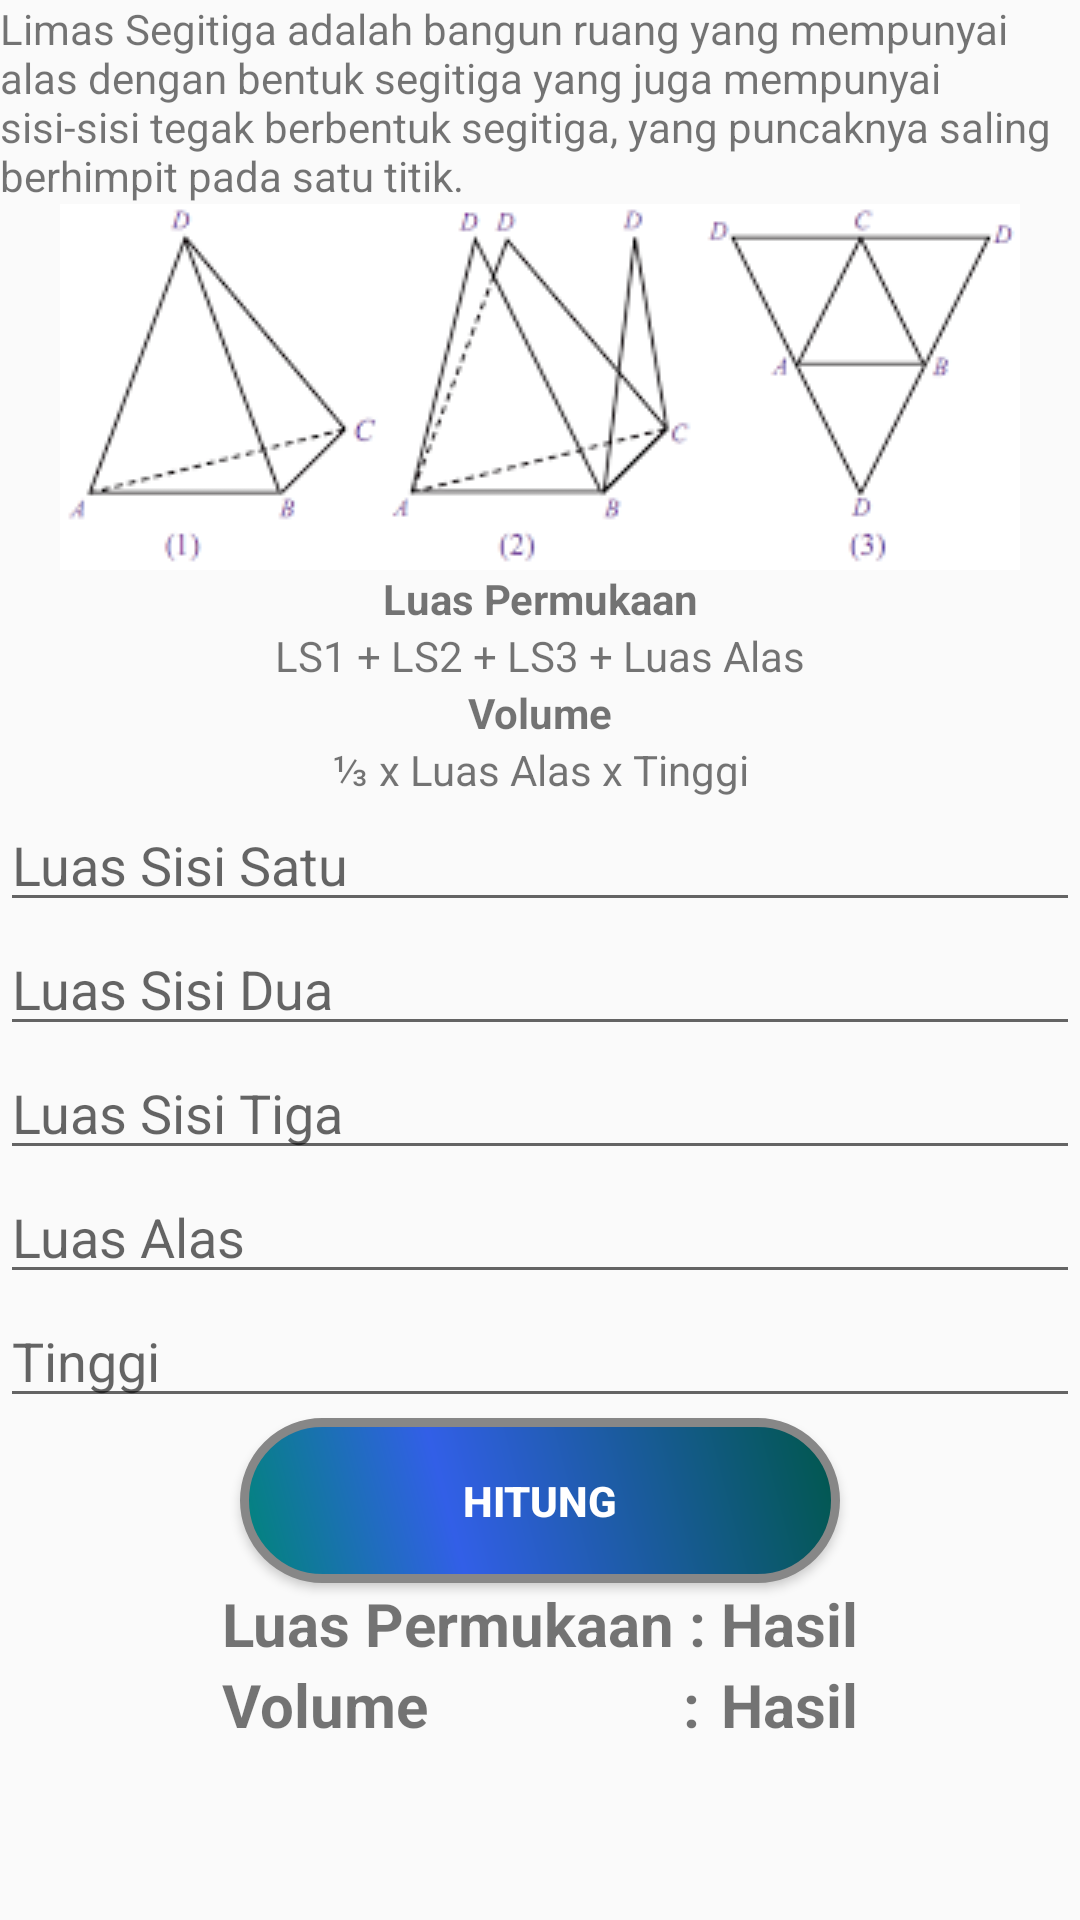

The Android layout XML behind this screen, and the referenced resources:
<!-- AndroidManifest.xml: application theme AppTheme -->
<!-- res/layout/activity_limas_segitiga.xml -->
<?xml version="1.0" encoding="utf-8"?>
<ScrollView xmlns:android="http://schemas.android.com/apk/res/android"
    xmlns:tools="http://schemas.android.com/tools"
    android:layout_width="match_parent"
    android:layout_height="match_parent"
    tools:context=".LimasSegitigaActivity">

    <LinearLayout
        android:layout_width="match_parent"
        android:layout_height="wrap_content"
        android:layout_marginLeft="@dimen/activity_horizontal_margin"
        android:layout_marginTop="@dimen/activity_vertical_margin"
        android:layout_marginRight="@dimen/activity_horizontal_margin"
        android:layout_marginBottom="@dimen/activity_vertical_margin"
        android:orientation="vertical">

        <TextView
            style="@style/ContentDescription"
            android:text="@string/limas_segitiga_desc" />

        <ImageView
            style="@style/ImageContent"
            android:contentDescription="@string/limas_segitiga"
            android:src="@drawable/limas_segitiga" />

        <TextView
            style="@style/FunctionName"
            android:text="@string/luas_permukaan" />

        <TextView
            style="@style/Function"
            android:text="@string/limas_segitiga_luas" />

        <TextView
            style="@style/FunctionName"
            android:text="@string/volume" />

        <TextView
            style="@style/Function"
            android:text="@string/limas_segitiga_volume" />

        <EditText
            android:id="@+id/edit_text_luas_sisi_satu"
            style="@style/Form"
            android:hint="Luas Sisi Satu" />

        <EditText
            android:id="@+id/edit_text_luas_sisi_dua"
            style="@style/Form"
            android:hint="Luas Sisi Dua" />

        <EditText
            android:id="@+id/edit_text_luas_sisi_tiga"
            style="@style/Form"
            android:hint="Luas Sisi Tiga" />

        <EditText
            android:id="@+id/edit_text_luas_alas"
            style="@style/Form"
            android:hint="Luas Alas" />

        <EditText
            android:id="@+id/edit_text_tinggi"
            style="@style/Form"
            android:hint="Tinggi" />

        <Button
            android:id="@+id/button_calculate"
            style="@style/ButtonCalculate" />

        <TableLayout
            android:layout_width="match_parent"
            android:layout_height="wrap_content"
            android:layout_marginLeft="@dimen/activity_horizontal_margin"
            android:layout_marginRight="@dimen/activity_horizontal_margin"
            android:layout_marginBottom="@dimen/activity_vertical_margin">

            <TableRow android:gravity="center">

                <TextView
                    style="@style/Result"
                    android:text="Luas Permukaan : " />

                <TextView
                    android:id="@+id/text_view_luas_result"
                    style="@style/Result"
                    android:text="@string/hasil" />

            </TableRow>

            <TableRow android:gravity="center">

                <TextView
                    style="@style/Result"
                    android:text="Volume                 : " />

                <TextView
                    android:id="@+id/text_view_volume_result"
                    style="@style/Result"
                    android:text="@string/hasil" />
            </TableRow>

        </TableLayout>
    </LinearLayout>

</ScrollView>
<!-- resources referenced by this layout -->
<resources>
  <string name="hasil">Hasil</string>
  <string name="limas_segitiga">Limas Segitiga</string>
  <string name="limas_segitiga_desc">Limas Segitiga adalah bangun ruang yang mempunyai alas dengan bentuk segitiga yang juga mempunyai sisi-sisi tegak berbentuk segitiga, yang puncaknya saling berhimpit pada satu titik.</string>
  <string name="limas_segitiga_luas">LS1 + LS2 + LS3 + Luas Alas</string>
  <string name="limas_segitiga_volume">&amp;#8531; x Luas Alas x Tinggi</string>
  <string name="luas_permukaan">Luas Permukaan</string>
  <string name="volume">Volume</string>
  <style name="ButtonCalculate">
          <item name="android:background">@drawable/btn_calculate</item>
          <item name="android:layout_width">wrap_content</item>
          <item name="android:layout_height">wrap_content</item>
          <item name="android:text">Hitung</item>
          <item name="android:layout_gravity">center</item>
          <item name="android:textColor">@android:color/white</item>
          <item name="android:textStyle">bold</item>
          <item name="android:layout_marginBottom">@dimen/activity_vertical_margin</item>
      </style>
  <style name="ContentDescription">
          <item name="android:layout_width">match_parent</item>
          <item name="android:layout_height">wrap_content</item>
          <item name="android:layout_marginBottom">@dimen/activity_vertical_margin</item>
      </style>
  <style name="Form">
          <item name="android:layout_marginLeft">@dimen/activity_horizontal_margin</item>
          <item name="android:layout_marginRight">@dimen/activity_horizontal_margin</item>
          <item name="android:layout_width">match_parent</item>
          <item name="android:layout_height">wrap_content</item>
          <item name="android:inputType">numberDecimal</item>
          <item name="android:lines">1</item>
          <item name="android:layout_marginBottom">@dimen/activity_vertical_margin</item>
      </style>
  <style name="Function">
          <item name="android:layout_width">match_parent</item>
          <item name="android:layout_height">wrap_content</item>
          <item name="android:gravity">center</item>
          <item name="android:layout_marginBottom">@dimen/activity_vertical_margin</item>
      </style>
  <style name="FunctionName">
          <item name="android:layout_width">match_parent</item>
          <item name="android:layout_height">wrap_content</item>
          <item name="android:gravity">center</item>
          <item name="android:textStyle">bold</item>
      </style>
  <style name="ImageContent">
          <item name="android:layout_width">wrap_content</item>
          <item name="android:layout_height">wrap_content</item>
          <item name="android:layout_gravity">center</item>
          <item name="android:layout_marginBottom">@dimen/activity_vertical_margin</item>
      </style>
  <style name="Result">
          <item name="android:layout_width">match_parent</item>
          <item name="android:layout_height">wrap_content</item>
          <item name="android:textStyle">bold</item>
          <item name="android:textSize">20dp</item>
      </style>
  <style name="AppTheme" parent="Theme.AppCompat.Light.DarkActionBar">
          
          <item name="colorPrimary">@color/colorPrimary</item>
          <item name="colorPrimaryDark">@color/colorPrimaryDark</item>
          <item name="colorAccent">@color/colorAccent</item>
      </style>
  <color name="colorPrimary">#008577</color>
  <color name="colorPrimaryDark">#00574B</color>
  <color name="colorAccent">#325FE7</color>
</resources>
